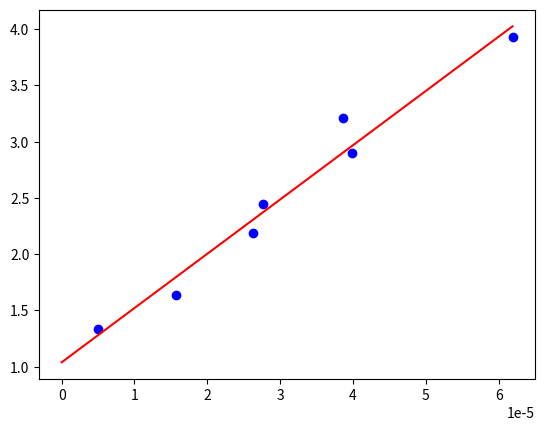

Generate this figure with matplotlib:
#######################################################
# Program to do a simple linear curve fit in python
#  with data supplied by the user.
#  The user types the data into numpy arrays by hand.
#
# Author:  Todd Lines
# Date:    2023-02-20
#######################################################
# linear_fit.py
#######################################################
# libraries to import
import scipy as sp
import numpy as np
import matplotlib.pyplot as plt

# Type in your data into arrays
y=np.array([ 1.339404348, 1.636386957, 2.184509091, 2.442872727, 2.898572727, 3.210991304, 3.925406897 ])
x=np.array([0.000005,1.56522E-05,2.63182E-05,2.76364E-05,3.99091E-05,3.85652E-05,6.18966E-05])

# Plot the data, you may have to adjust the plot axis 
#  limits
#plt.axis([-1,11, -1,11])
plt.plot(x,y,'bo')

# now let's do the curve fit
result= sp.stats.linregress(x, y)

# result holds all of the data from the fit in this order
#   slope, intercept, rvalue, pvalue, stderr (error on the 
#   slope), and #  intercept_stderr (error on the 
#   y-intercept) Let's print out the slope and intercept
print ("slope is  ",result.slope, "+- ", result.stderr)
print ("intercept is  ", result.intercept, "+- ", 
       result.intercept_stderr)

# Now let's try the curve fit to see how it does
xf=np.linspace(0, max(x), 11)
yf=np.zeros(11)
for i in range(11):
    yf[i]=result.slope*xf[i] + result.intercept

# and add the fit line to our graph
plt.plot(xf,yf,'r')

# and we are done. Tell the user we have finished
print('program ended successfully')